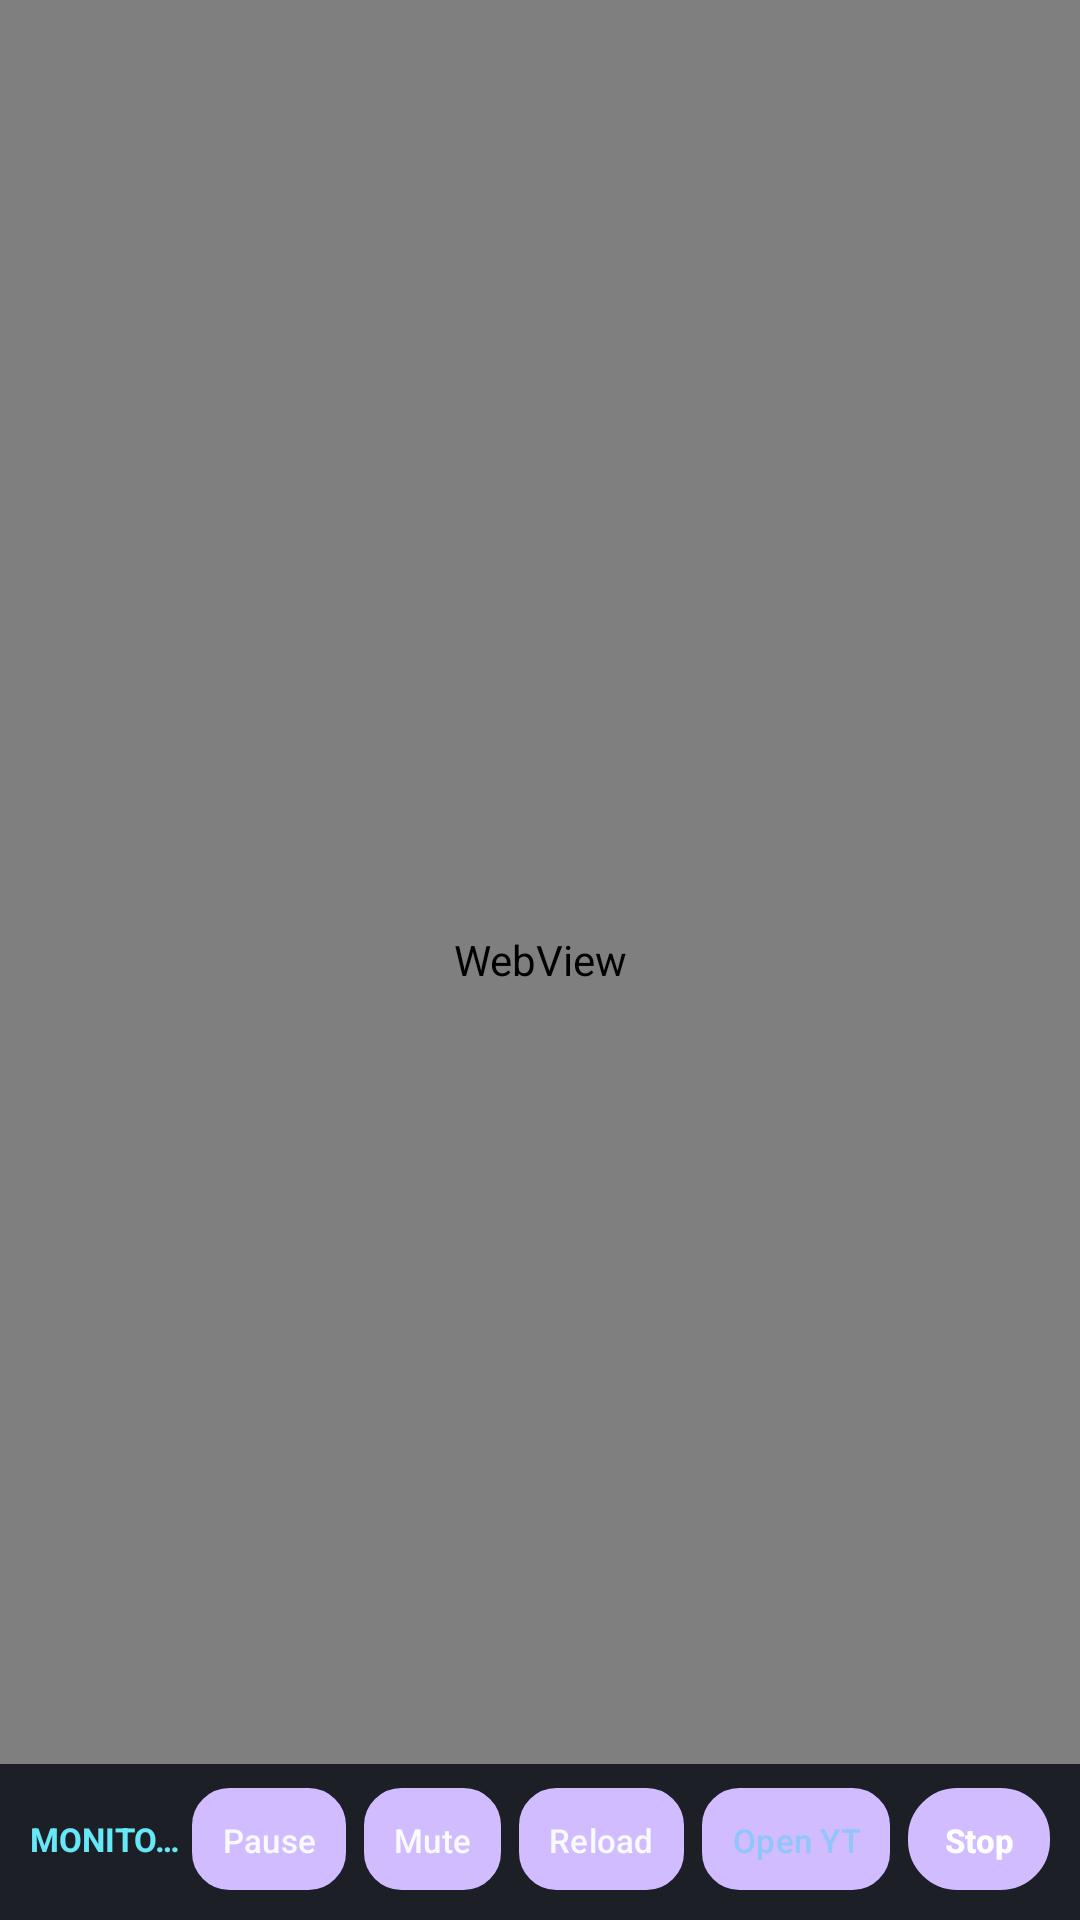

The Android layout XML behind this screen, and the referenced resources:
<!-- AndroidManifest.xml: activity theme Theme.LivecastMonitorStage -->
<!-- res/layout/activity_monitor_a_capture.xml -->
<?xml version="1.0" encoding="utf-8"?>
<FrameLayout xmlns:android="http://schemas.android.com/apk/res/android"
    android:layout_width="match_parent"
    android:layout_height="match_parent"
    android:background="#000000">

    <WebView
        android:id="@+id/monitorAWebView"
        android:layout_width="match_parent"
        android:layout_height="match_parent"
        android:background="#000000" />

    <LinearLayout
        android:id="@+id/monitorAErrorBanner"
        android:layout_width="match_parent"
        android:layout_height="wrap_content"
        android:layout_gravity="top"
        android:layout_margin="16dp"
        android:background="@drawable/bg_card_orange"
        android:orientation="vertical"
        android:padding="12dp"
        android:visibility="gone">

        <TextView
            android:id="@+id/tvMonitorAError"
            android:layout_width="match_parent"
            android:layout_height="wrap_content"
            android:textColor="#FEF2F2"
            android:textSize="13sp"
            android:textStyle="bold" />

        <Button
            android:id="@+id/btnMonitorClearError"
            android:layout_width="wrap_content"
            android:layout_height="32dp"
            android:layout_gravity="end"
            android:layout_marginTop="6dp"
            android:background="@drawable/bg_pill_unselected"
            android:minWidth="0dp"
            android:paddingStart="10dp"
            android:paddingEnd="10dp"
            android:text="Clear Error"
            android:textAllCaps="false"
            android:textColor="#FFFFFF"
            android:textSize="11sp" />
    </LinearLayout>

    <LinearLayout
        android:layout_width="match_parent"
        android:layout_height="wrap_content"
        android:layout_gravity="bottom"
        android:background="#CC050812"
        android:gravity="center_vertical"
        android:orientation="horizontal"
        android:paddingStart="10dp"
        android:paddingTop="8dp"
        android:paddingEnd="10dp"
        android:paddingBottom="10dp">

        <TextView
            android:id="@+id/tvMonitorAState"
            android:layout_width="0dp"
            android:layout_height="wrap_content"
            android:layout_weight="1"
            android:ellipsize="end"
            android:maxLines="1"
            android:text="MONITOR A · LIVE"
            android:textColor="#67E8F9"
            android:textSize="11sp"
            android:textStyle="bold" />

        <Button
            android:id="@+id/btnMonitorPlayPause"
            android:layout_width="wrap_content"
            android:layout_height="34dp"
            android:layout_marginEnd="6dp"
            android:background="@drawable/bg_pill_unselected"
            android:minWidth="0dp"
            android:paddingStart="10dp"
            android:paddingEnd="10dp"
            android:text="Pause"
            android:textAllCaps="false"
            android:textColor="@color/studio_text_primary"
            android:textSize="11sp" />

        <Button
            android:id="@+id/btnMonitorMute"
            android:layout_width="wrap_content"
            android:layout_height="34dp"
            android:layout_marginEnd="6dp"
            android:background="@drawable/bg_pill_unselected"
            android:minWidth="0dp"
            android:paddingStart="10dp"
            android:paddingEnd="10dp"
            android:text="Mute"
            android:textAllCaps="false"
            android:textColor="@color/studio_text_primary"
            android:textSize="11sp" />

        <Button
            android:id="@+id/btnMonitorReload"
            android:layout_width="wrap_content"
            android:layout_height="34dp"
            android:layout_marginEnd="6dp"
            android:background="@drawable/bg_pill_unselected"
            android:minWidth="0dp"
            android:paddingStart="10dp"
            android:paddingEnd="10dp"
            android:text="Reload"
            android:textAllCaps="false"
            android:textColor="@color/studio_text_primary"
            android:textSize="11sp" />

        <Button
            android:id="@+id/btnMonitorOpenYt"
            android:layout_width="wrap_content"
            android:layout_height="34dp"
            android:layout_marginEnd="6dp"
            android:background="@drawable/bg_pill_unselected"
            android:minWidth="0dp"
            android:paddingStart="10dp"
            android:paddingEnd="10dp"
            android:text="Open YT"
            android:textAllCaps="false"
            android:textColor="#93C5FD"
            android:textSize="11sp" />

        <Button
            android:id="@+id/btnMonitorStopCapture"
            android:layout_width="wrap_content"
            android:layout_height="34dp"
            android:background="@drawable/bg_btn_stop_live"
            android:minWidth="0dp"
            android:paddingStart="12dp"
            android:paddingEnd="12dp"
            android:text="Stop"
            android:textAllCaps="false"
            android:textColor="#FFFFFF"
            android:textSize="11sp"
            android:textStyle="bold" />
    </LinearLayout>

</FrameLayout>
<!-- resources referenced by this layout -->
<resources>
  <color name="studio_text_primary">#F8FAFC</color>
  <!-- drawable bg_btn_stop_live (drawable) -->
  <?xml version="1.0" encoding="utf-8"?>
  <shape xmlns:android="http://schemas.android.com/apk/res/android" android:shape="rectangle">
      <gradient
          android:angle="0"
          android:startColor="#E11D48"
          android:endColor="#F97316" />
      <corners android:radius="16dp" />
      <stroke android:width="1dp" android:color="#FDA4AF" />
  </shape>
  <!-- drawable bg_card_orange (drawable) -->
  <?xml version="1.0" encoding="utf-8"?>
  <shape xmlns:android="http://schemas.android.com/apk/res/android" android:shape="rectangle">
      <gradient
          android:angle="135"
          android:startColor="#2B1912"
          android:centerColor="#1E1624"
          android:endColor="#0F1526" />
      <corners android:radius="18dp" />
      <stroke android:width="1.3dp" android:color="#F97316" />
  </shape>
  <!-- drawable bg_pill_unselected (drawable) -->
  <?xml version="1.0" encoding="utf-8"?>
  <shape xmlns:android="http://schemas.android.com/apk/res/android" android:shape="rectangle">
      <solid android:color="#0C1428" />
      <corners android:radius="12dp" />
      <stroke android:width="1dp" android:color="#22304D" />
  </shape>
  <style name="Theme.LivecastMonitorStage" parent="Theme.Material3.Dark.NoActionBar">
          <item name="android:windowBackground">#000000</item>
          <item name="android:windowFullscreen">true</item>
          <item name="android:statusBarColor">#000000</item>
          <item name="android:navigationBarColor">#000000</item>
      </style>
</resources>
